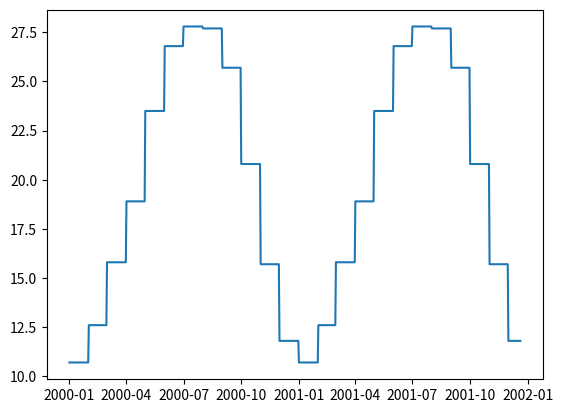

The script that saved this image:
from datetime import date

FLOTEMPS = {
    1: 10.7,
    2: 12.6,
    3: 15.8,
    4: 18.9,
    5: 23.5,
    6: 26.8,
    7: 27.8,
    8: 27.7,
    9: 25.7,
    10: 20.8,
    11: 15.7,
    12: 11.8
}


def get_temperature(dt: date) -> float:
    return FLOTEMPS[dt.month] if dt.month in FLOTEMPS else 10.


if __name__ == '__main__':
    from datetime import timedelta
    import matplotlib.pyplot as plt

    dates = [date(2000, 1, 1) + timedelta(days=d) for d in range(720)]
    plt.plot(dates, [get_temperature(dt) for dt in dates])
    plt.show()
